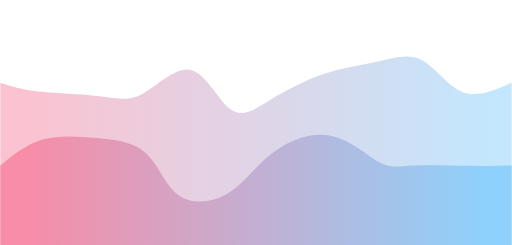
t = 0.00 s
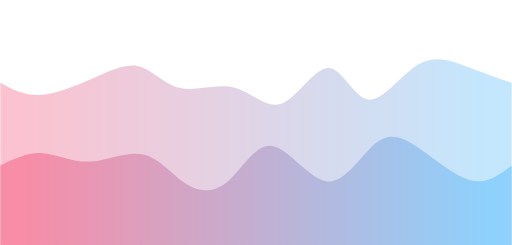
t = 0.75 s
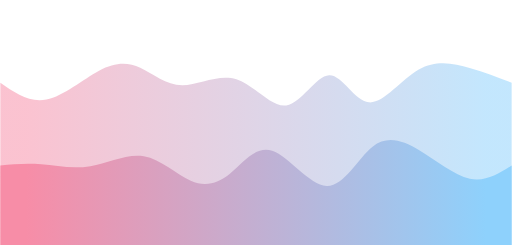
t = 1.25 s
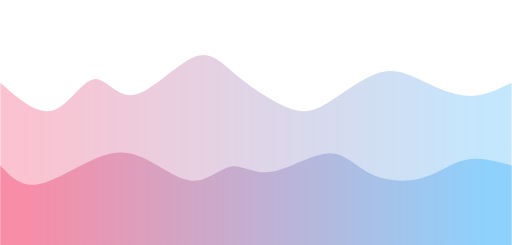
t = 2.00 s
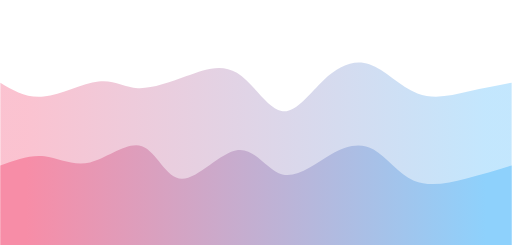
t = 2.75 s
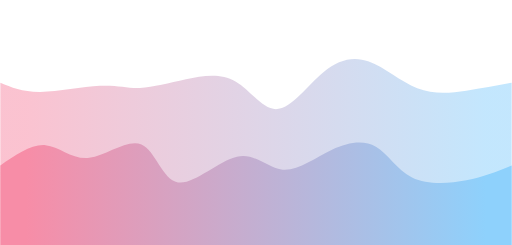
t = 3.25 s

The animated SVG that drew these frames (rendered in a browser with its animation timeline set to each time). Animation: 2 CSS @keyframes rules; one cycle of 4.00 s, repeats indefinitely.

<svg width="100%" height="100%" id="svg" viewBox="0 0 1440 690" xmlns="http://www.w3.org/2000/svg" class="transition duration-300 ease-in-out delay-150"><style>
.path-0{
animation:pathAnim-0 4s;
animation-timing-function: linear;
animation-iteration-count: infinite;
}
@keyframes pathAnim-0{
0%{
d: path("M 0,700 C 0,700 0,233 0,233 C 29.607224123856284,242.67362883133026 59.21444824771257,252.34725766266052 109,258 C 158.78555175228743,263.6527423373395 228.749431133006,265.28459818068814 279,271 C 329.250568866994,276.71540181931186 359.7878272202635,286.514349614587 401,264 C 442.2121727797365,241.48565038541298 494.09925998593997,186.65800336096362 537,197 C 579.90074001406,207.34199663903638 613.8151328359768,282.85363694155853 648,308 C 682.1848671640232,333.14636305844147 716.6402086701527,307.9274488728022 761,281 C 805.3597913298473,254.07255112719778 859.6240324834122,225.43656756723257 912,208 C 964.3759675165878,190.56343243276743 1014.8636613961987,184.32628085826755 1061,174 C 1107.1363386038013,163.67371914173245 1148.9213219317926,149.25830899969722 1187,169 C 1225.0786780682074,188.74169100030278 1259.4510508766307,242.64048314294365 1301,259 C 1342.5489491233693,275.35951685705635 1391.2744745616847,254.17975842852817 1440,233 C 1440,233 1440,700 1440,700 Z");
}
25%{
d: path("M 0,700 C 0,700 0,233 0,233 C 37.41344633348619,255.82596477186 74.82689266697238,278.65192954372 124,270 C 173.17310733302762,261.34807045628 234.10587566559656,221.21824659698007 283,191 C 331.89412433440344,160.78175340301993 368.74960467064153,140.4750840683597 400,165 C 431.25039532935847,189.5249159316403 456.8957056518374,258.8814171295812 502,266 C 547.1042943481626,273.1185828704188 611.6675727220088,217.99924741331535 665,227 C 718.3324272779912,236.00075258668465 760.4340034601279,309.1215932171575 804,295 C 847.5659965398721,280.8784067828425 892.5964134374794,179.5143797180545 928,186 C 963.4035865625206,192.4856202819455 989.180342789954,306.8208879106246 1029,316 C 1068.819657210046,325.1791120893754 1122.6822154027047,229.20206863944722 1175,185 C 1227.3177845972953,140.79793136055278 1278.0907955992272,148.37083753158652 1322,165 C 1365.9092044007728,181.62916246841348 1402.9546022003865,207.31458123420674 1440,233 C 1440,233 1440,700 1440,700 Z");
}
50%{
d: path("M 0,700 C 0,700 0,233 0,233 C 51.244746502242705,278.1866751428587 102.48949300448541,323.3733502857173 147,311 C 191.5105069955146,298.6266497142827 229.28677448430102,228.69327399998937 263,223 C 296.713225515699,217.30672600001063 326.3634090583105,275.8535537143252 376,267 C 425.6365909416895,258.1464462856748 495.2595892824572,181.89251114270994 544,161 C 592.7404107175428,140.10748885729006 620.5982338118605,174.57640171483519 664,211 C 707.4017661881395,247.42359828516481 766.347475470101,285.80188199794935 809,303 C 851.652524529899,320.19811800205065 878.0118643077352,316.2160702933672 920,291 C 961.9881356922648,265.7839297066328 1019.6050672989575,219.333836828582 1066,205 C 1112.3949327010425,190.666163171418 1147.5678664964344,208.44858239230484 1189,228 C 1230.4321335035656,247.55141760769516 1278.1234667153044,268.8718336021986 1321,270 C 1363.8765332846956,271.1281663978014 1401.9382666423478,252.0640831989007 1440,233 C 1440,233 1440,700 1440,700 Z");
}
75%{
d: path("M 0,700 C 0,700 0,233 0,233 C 31.84519380435225,247.28699229174157 63.6903876087045,261.57398458348314 114,259 C 164.3096123912955,256.42601541651686 233.08364336953423,236.9910539578091 281,232 C 328.91635663046577,227.0089460421909 355.97503891315864,236.46179958528046 391,242 C 426.02496108684136,247.53820041471954 469.01620097783143,249.16174770106903 518,232 C 566.9837990221686,214.83825229893097 621.9601571755156,178.8912096104434 667,203 C 712.0398428244844,227.1087903895566 747.1431703201059,311.27341385715727 786,316 C 824.8568296798941,320.72658614284273 867.46716154406,246.01513496092747 908,203 C 948.53283845594,159.98486503907253 986.988183503654,148.66604629913286 1030,173 C 1073.011816496346,197.33395370086714 1120.5801044413238,257.32067984254115 1170,275 C 1219.4198955586762,292.67932015745885 1270.6913987310504,268.0512343307025 1316,254 C 1361.3086012689496,239.94876566929747 1400.6543006344748,236.47438283464874 1440,233 C 1440,233 1440,700 1440,700 Z");
}
100%{
d: path("M 0,700 C 0,700 0,233 0,233 C 29.607224123856284,242.67362883133026 59.21444824771257,252.34725766266052 109,258 C 158.78555175228743,263.6527423373395 228.749431133006,265.28459818068814 279,271 C 329.250568866994,276.71540181931186 359.7878272202635,286.514349614587 401,264 C 442.2121727797365,241.48565038541298 494.09925998593997,186.65800336096362 537,197 C 579.90074001406,207.34199663903638 613.8151328359768,282.85363694155853 648,308 C 682.1848671640232,333.14636305844147 716.6402086701527,307.9274488728022 761,281 C 805.3597913298473,254.07255112719778 859.6240324834122,225.43656756723257 912,208 C 964.3759675165878,190.56343243276743 1014.8636613961987,184.32628085826755 1061,174 C 1107.1363386038013,163.67371914173245 1148.9213219317926,149.25830899969722 1187,169 C 1225.0786780682074,188.74169100030278 1259.4510508766307,242.64048314294365 1301,259 C 1342.5489491233693,275.35951685705635 1391.2744745616847,254.17975842852817 1440,233 C 1440,233 1440,700 1440,700 Z");
}
}</style><defs><linearGradient id="gradient" x1="0%" y1="50%" x2="100%" y2="50%"><stop offset="5%" stop-color="#F78DA7"></stop><stop offset="95%" stop-color="#8ED1FC"></stop></linearGradient></defs><path d="M 0,700 C 0,700 0,233 0,233 C 29.607224123856284,242.67362883133026 59.21444824771257,252.34725766266052 109,258 C 158.78555175228743,263.6527423373395 228.749431133006,265.28459818068814 279,271 C 329.250568866994,276.71540181931186 359.7878272202635,286.514349614587 401,264 C 442.2121727797365,241.48565038541298 494.09925998593997,186.65800336096362 537,197 C 579.90074001406,207.34199663903638 613.8151328359768,282.85363694155853 648,308 C 682.1848671640232,333.14636305844147 716.6402086701527,307.9274488728022 761,281 C 805.3597913298473,254.07255112719778 859.6240324834122,225.43656756723257 912,208 C 964.3759675165878,190.56343243276743 1014.8636613961987,184.32628085826755 1061,174 C 1107.1363386038013,163.67371914173245 1148.9213219317926,149.25830899969722 1187,169 C 1225.0786780682074,188.74169100030278 1259.4510508766307,242.64048314294365 1301,259 C 1342.5489491233693,275.35951685705635 1391.2744745616847,254.17975842852817 1440,233 C 1440,233 1440,700 1440,700 Z" stroke="none" stroke-width="0" fill="url(#gradient)" fill-opacity="0.53" class="transition-all duration-300 ease-in-out delay-150 path-0"></path><style>
.path-1{
animation:pathAnim-1 4s;
animation-timing-function: linear;
animation-iteration-count: infinite;
}
@keyframes pathAnim-1{
0%{
d: path("M 0,700 C 0,700 0,466 0,466 C 36.70383677545826,436.0009987268004 73.40767355091651,406.00199745360084 119,393 C 164.5923264490835,379.99800254639916 219.0731425717923,383.9930089123971 272,389 C 324.9268574282077,394.0069910876029 376.2997561619142,400.0259668968107 411,432 C 445.7002438380858,463.9740331031893 463.727832780551,521.9031235003604 501,549 C 538.272167219449,576.0968764996396 594.7889127158817,572.3615391017479 640,545 C 685.2110872841183,517.6384608982521 719.1165163559222,466.6507200926479 767,430 C 814.8834836440778,393.3492799073521 876.7450218604299,371.03558052766067 931,382 C 985.2549781395701,392.96441947233933 1031.9033962023589,437.2069577967096 1066,456 C 1100.0966037976411,474.7930422032904 1121.6413933301342,468.1365882855012 1164,466 C 1206.3586066698658,463.8634117144988 1269.5310304771047,466.24668906128534 1319,467 C 1368.4689695228953,467.75331093871466 1404.2344847614477,466.87665546935733 1440,466 C 1440,466 1440,700 1440,700 Z");
}
25%{
d: path("M 0,700 C 0,700 0,466 0,466 C 39.45038505876376,451.17880928390935 78.90077011752751,436.35761856781875 118,444 C 157.09922988247249,451.64238143218125 195.8473045886538,481.7483350126346 244,477 C 292.1526954113462,472.2516649873654 349.7100115278572,432.6490413816429 400,436 C 450.2899884721428,439.3509586183571 493.3126492999173,485.65549946079375 533,509 C 572.6873507000827,532.3445005392063 609.0393912724736,532.728960775182 646,495 C 682.9606087275264,457.271039224818 720.5297856101884,381.42865743847824 767,405 C 813.4702143898116,428.57134256152176 868.8414662867729,551.556409470905 918,554 C 967.1585337132271,556.443590529095 1010.1043492427207,438.34570467790184 1051,388 C 1091.8956507572793,337.65429532209816 1130.7411367423445,355.06077181748793 1178,397 C 1225.2588632576555,438.93922818251207 1280.9311037879015,505.4112080521462 1326,521 C 1371.0688962120985,536.5887919478538 1405.5344481060492,501.2943959739269 1440,466 C 1440,466 1440,700 1440,700 Z");
}
50%{
d: path("M 0,700 C 0,700 0,466 0,466 C 28.599777942658207,496.9596241670636 57.199555885316414,527.9192483341272 107,519 C 156.8004441146836,510.08075166587275 227.80155440139254,461.28263083055464 282,441 C 336.19844559860746,420.71736916944536 373.5942265091134,428.9502283436541 416,451 C 458.4057734908866,473.0497716563459 505.82153956215393,508.9164557948289 546,509 C 586.1784604378461,509.0835442051711 619.1196152422709,473.3839484770301 651,469 C 682.8803847577291,464.6160515229699 713.6999994687623,491.5477502970504 762,484 C 810.3000005312377,476.4522497029496 876.0803868826798,434.42505033476823 923,432 C 969.9196131173202,429.57494966523177 997.9784530005186,466.75204836387655 1040,488 C 1082.0215469994814,509.24795163612345 1138.0058011152448,514.5667562097256 1185,502 C 1231.9941988847552,489.4332437902745 1269.9983425385014,458.98092679722123 1311,450 C 1352.0016574614986,441.01907320277877 1396.0008287307492,453.5095366013894 1440,466 C 1440,466 1440,700 1440,700 Z");
}
75%{
d: path("M 0,700 C 0,700 0,466 0,466 C 46.150559835953814,435.42918867613804 92.30111967190763,404.8583773522761 130,414 C 167.69888032809237,423.1416226477239 196.9460811483233,471.99567926703367 243,463 C 289.0539188516767,454.00432073296633 351.91455573479914,387.1589055795892 393,399 C 434.08544426520086,410.8410944204108 453.3956959124803,501.3686984146098 500,502 C 546.6043040875197,502.6313015853902 620.5026606152795,413.3663007619719 675,407 C 729.4973393847205,400.6336992380281 764.5936616264019,477.1660985375027 805,494 C 845.4063383735981,510.8339014624973 891.1226928791133,467.9693050880172 935,435 C 978.8773071208867,402.0306949119828 1020.915566857145,378.95668111042846 1055,399 C 1089.084433142855,419.04331888957154 1115.215039692307,482.2039704702694 1158,511 C 1200.784960307693,539.7960295297306 1260.2242743736267,534.2274370084945 1310,521 C 1359.7757256263733,507.77256299150554 1399.8878628131865,486.88628149575277 1440,466 C 1440,466 1440,700 1440,700 Z");
}
100%{
d: path("M 0,700 C 0,700 0,466 0,466 C 36.70383677545826,436.0009987268004 73.40767355091651,406.00199745360084 119,393 C 164.5923264490835,379.99800254639916 219.0731425717923,383.9930089123971 272,389 C 324.9268574282077,394.0069910876029 376.2997561619142,400.0259668968107 411,432 C 445.7002438380858,463.9740331031893 463.727832780551,521.9031235003604 501,549 C 538.272167219449,576.0968764996396 594.7889127158817,572.3615391017479 640,545 C 685.2110872841183,517.6384608982521 719.1165163559222,466.6507200926479 767,430 C 814.8834836440778,393.3492799073521 876.7450218604299,371.03558052766067 931,382 C 985.2549781395701,392.96441947233933 1031.9033962023589,437.2069577967096 1066,456 C 1100.0966037976411,474.7930422032904 1121.6413933301342,468.1365882855012 1164,466 C 1206.3586066698658,463.8634117144988 1269.5310304771047,466.24668906128534 1319,467 C 1368.4689695228953,467.75331093871466 1404.2344847614477,466.87665546935733 1440,466 C 1440,466 1440,700 1440,700 Z");
}
}</style><defs><linearGradient id="gradient" x1="0%" y1="50%" x2="100%" y2="50%"><stop offset="5%" stop-color="#F78DA7"></stop><stop offset="95%" stop-color="#8ED1FC"></stop></linearGradient></defs><path d="M 0,700 C 0,700 0,466 0,466 C 36.70383677545826,436.0009987268004 73.40767355091651,406.00199745360084 119,393 C 164.5923264490835,379.99800254639916 219.0731425717923,383.9930089123971 272,389 C 324.9268574282077,394.0069910876029 376.2997561619142,400.0259668968107 411,432 C 445.7002438380858,463.9740331031893 463.727832780551,521.9031235003604 501,549 C 538.272167219449,576.0968764996396 594.7889127158817,572.3615391017479 640,545 C 685.2110872841183,517.6384608982521 719.1165163559222,466.6507200926479 767,430 C 814.8834836440778,393.3492799073521 876.7450218604299,371.03558052766067 931,382 C 985.2549781395701,392.96441947233933 1031.9033962023589,437.2069577967096 1066,456 C 1100.0966037976411,474.7930422032904 1121.6413933301342,468.1365882855012 1164,466 C 1206.3586066698658,463.8634117144988 1269.5310304771047,466.24668906128534 1319,467 C 1368.4689695228953,467.75331093871466 1404.2344847614477,466.87665546935733 1440,466 C 1440,466 1440,700 1440,700 Z" stroke="none" stroke-width="0" fill="url(#gradient)" fill-opacity="1" class="transition-all duration-300 ease-in-out delay-150 path-1"></path></svg>
